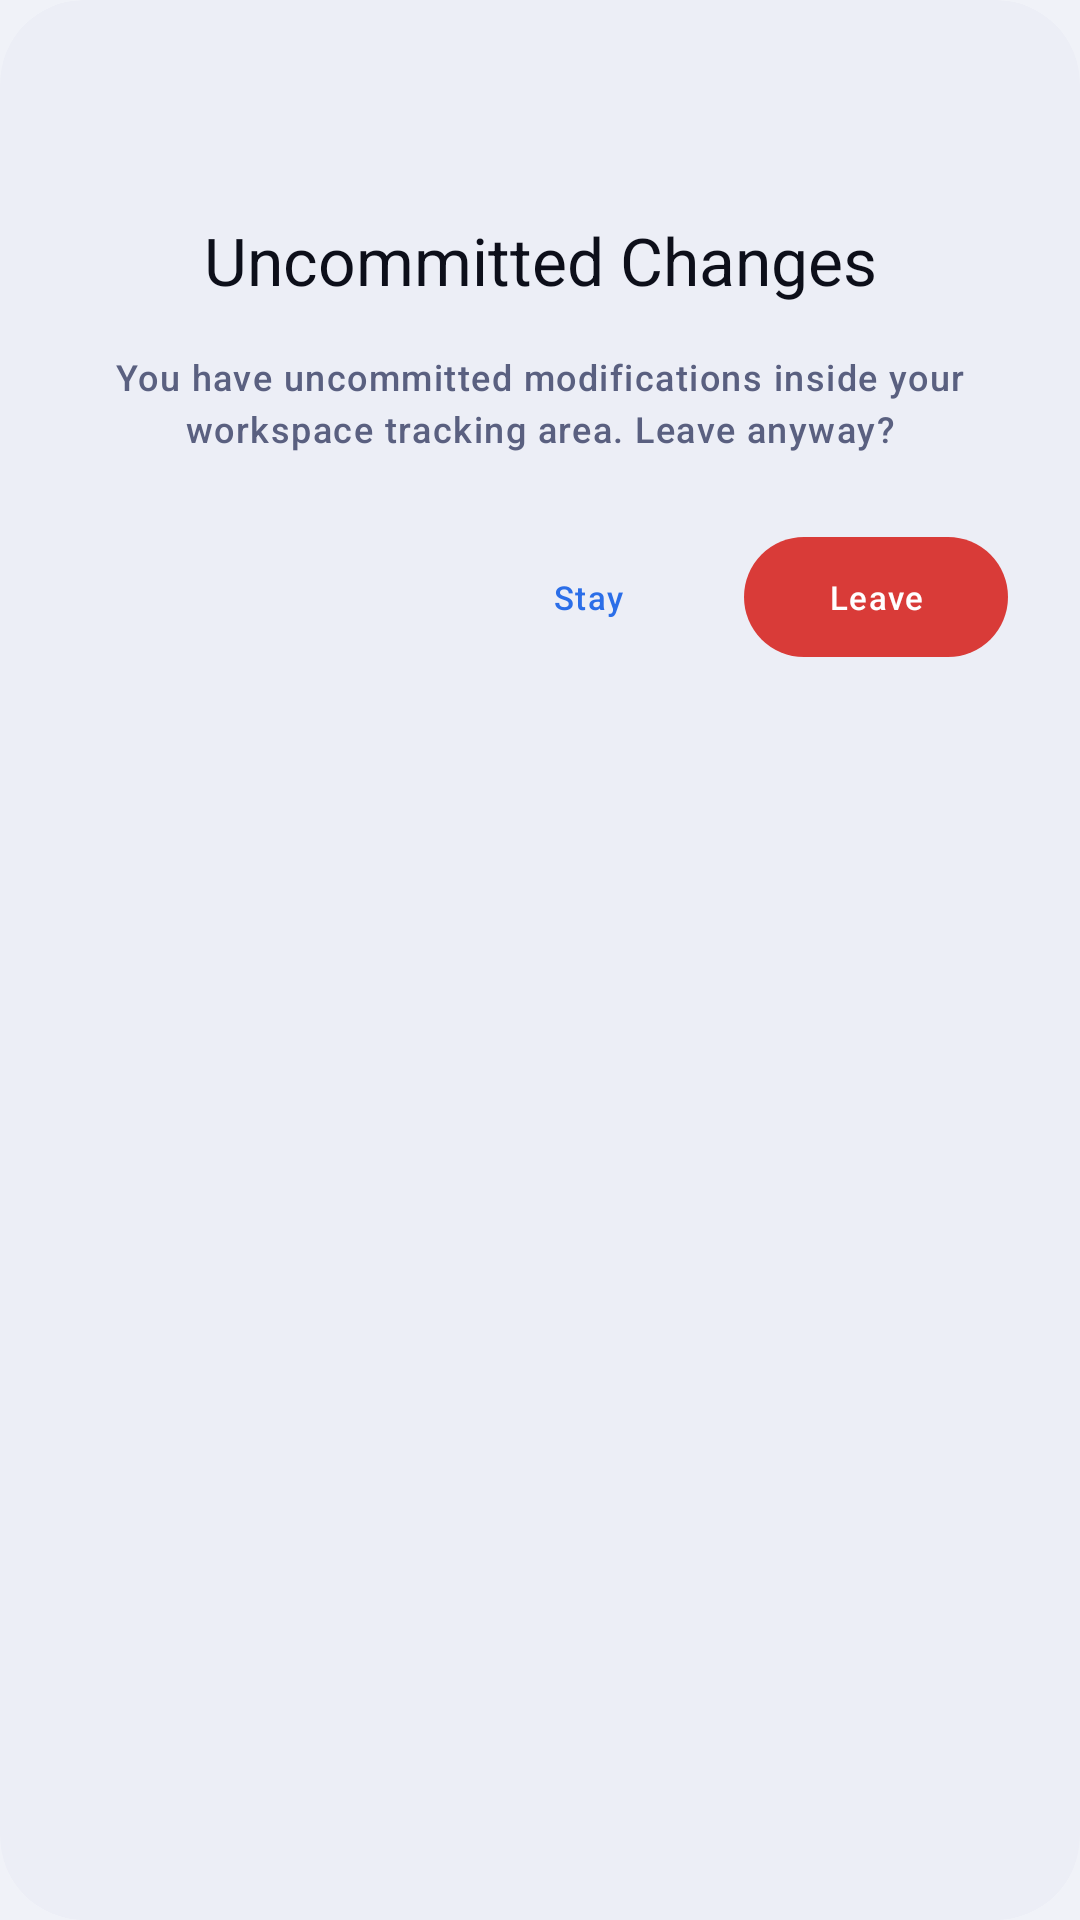

Android layout source for this screen:
<!-- AndroidManifest.xml: application theme Theme.VCode -->
<!-- res/layout/dialog_uncommitted_changes.xml -->
<?xml version="1.0" encoding="utf-8"?>
<com.google.android.material.card.MaterialCardView xmlns:android="http://schemas.android.com/apk/res/android"
    xmlns:app="http://schemas.android.com/apk/res-auto"
    android:layout_width="match_parent"
    android:layout_height="wrap_content"
    app:cardBackgroundColor="?attr/colorSurfaceContainerHigh"
    app:cardCornerRadius="28dp"
    app:cardElevation="0dp"
    app:strokeWidth="0dp">

    <LinearLayout
        android:layout_width="match_parent"
        android:layout_height="wrap_content"
        android:orientation="vertical"
        android:padding="24dp">

        <ImageView
            android:id="@+id/iv_dialog_icon"
            android:layout_width="32dp"
            android:layout_height="32dp"
            android:layout_gravity="center_horizontal"
            android:layout_marginBottom="16dp"
            android:importantForAccessibility="no"
            android:src="@drawable/ic_triangle_exclamation"
            app:tint="?attr/colorError" />

        <TextView
            android:id="@+id/tv_dialog_title"
            android:layout_width="match_parent"
            android:layout_height="wrap_content"
            android:text="@string/vcode_uncommitted_changes"
            android:textAlignment="center"
            android:textAppearance="?attr/textAppearanceTitleLarge"
            android:textColor="?attr/colorOnSurface" />

        <TextView
            android:id="@+id/tv_dialog_desc"
            android:layout_width="match_parent"
            android:layout_height="wrap_content"
            android:layout_marginTop="16dp"
            android:layout_marginBottom="24dp"
            android:lineSpacingMultiplier="1.2"
            android:text="@string/vcode_you_have_uncommitted_modifications_inside"
            android:textAlignment="center"
            android:textAppearance="?attr/textAppearanceLabelMedium"
            android:textColor="?attr/colorOnSurfaceVariant" />

        <LinearLayout
            android:layout_width="match_parent"
            android:layout_height="wrap_content"
            android:gravity="end"
            android:orientation="horizontal">

            <com.google.android.material.button.MaterialButton
                android:id="@+id/btn_stay"
                style="@style/Widget.Material3.Button.TextButton"
                android:layout_width="wrap_content"
                android:layout_height="wrap_content"
                android:layout_marginEnd="8dp"
                android:text="@string/vcode_stay"
                android:textAppearance="?attr/textAppearanceLabelSmall"
                android:textColor="?attr/colorPrimary" />

            <com.google.android.material.button.MaterialButton
                android:id="@+id/btn_leave"
                style="@style/Widget.Material3.Button"
                android:layout_width="wrap_content"
                android:layout_height="wrap_content"
                android:text="@string/vcode_leave"
                android:textAppearance="?attr/textAppearanceLabelSmall"
                android:textColor="?attr/colorOnError"
                app:backgroundTint="?attr/colorError" />
        </LinearLayout>

    </LinearLayout>
</com.google.android.material.card.MaterialCardView>
<!-- resources referenced by this layout -->
<resources>
  <string name="vcode_leave">Leave</string>
  <string name="vcode_stay">Stay</string>
  <string name="vcode_uncommitted_changes">Uncommitted Changes</string>
  <string name="vcode_you_have_uncommitted_modifications_inside">You have uncommitted modifications inside your workspace tracking area. Leave anyway?</string>
  <color name="vcode_accent_primary">#2B6EE8</color>
  <color name="vcode_on_primary">#FFFFFF</color>
  <color name="vcode_primary_container">#D6E4FF</color>
  <color name="vcode_on_primary_container">#001A41</color>
  <color name="vcode_accent_secondary">#6340E0</color>
  <color name="vcode_on_secondary">#FFFFFF</color>
  <color name="vcode_secondary_container">#E9DDFF</color>
  <color name="vcode_on_secondary_container">#1E0066</color>
  <color name="vcode_accent_success">#1FB870</color>
  <color name="vcode_on_success">#FFFFFF</color>
  <color name="vcode_success_container">#BBFFD8</color>
  <color name="vcode_on_success_container">#002114</color>
  <color name="vcode_accent_error">#D93B38</color>
  <color name="vcode_on_error">#FFFFFF</color>
  <color name="vcode_error_container">#FFDAD6</color>
  <color name="vcode_on_error_container">#410002</color>
  <color name="vcode_bg_deep">#F0F2F8</color>
  <color name="vcode_text_primary">#0D0F1A</color>
  <color name="vcode_bg_surface">#FFFFFF</color>
  <color name="vcode_surface_variant">#E1E4F0</color>
  <color name="vcode_on_surface_variant">#5A6080</color>
  <color name="vcode_bg_card">#F7F8FC</color>
  <color name="vcode_bg_elevated">#ECEEF6</color>
  <color name="vcode_outline">#DDE0EC</color>
  <color name="vcode_outline_variant">#C1C4D0</color>
  <color name="vcode_scrim">#000000</color>
  <color name="vcode_selection_color">#4D2B6EE8</color>
  <!-- drawable vcode_cursor_drawable (drawable) -->
  <?xml version="1.0" encoding="utf-8"?>
  <shape xmlns:android="http://schemas.android.com/apk/res/android"
      android:shape="rectangle">
      <size android:width="2dp" />
      <solid android:color="@color/vcode_accent_primary" />
  </shape>
  <!-- drawable vcode_text_select_handle_middle (drawable) -->
  <?xml version="1.0" encoding="utf-8"?>
  <vector xmlns:android="http://schemas.android.com/apk/res/android"
      android:width="24dp"
      android:height="24dp"
      android:viewportWidth="24"
      android:viewportHeight="24">
      <path
          android:fillColor="@color/vcode_accent_primary"
          android:pathData="M12,0 C12,0 4,8.5 4,14 C4,18.42 7.58,22 12,22 C16.42,22 20,18.42 20,14 C20,8.5 12,0 12,0 Z" />
  </vector>
  <!-- drawable vcode_text_select_handle_left (drawable) -->
  <?xml version="1.0" encoding="utf-8"?>
  <vector xmlns:android="http://schemas.android.com/apk/res/android"
      android:width="24dp"
      android:height="24dp"
      android:viewportWidth="24"
      android:viewportHeight="24">
      <path
          android:fillColor="@color/vcode_accent_primary"
          android:pathData="M24,0 L24,12 C24,18.63 18.63,24 12,24 C5.37,24 0,18.63 0,12 C0,5.37 5.37,0 12,0 L24,0 Z" />
  </vector>
  <style name="VCode.Shape.Small" parent="ShapeAppearance.Material3.SmallComponent">
          <item name="cornerFamily">rounded</item>
          <item name="cornerSize">8dp</item>
      </style>
  <style name="VCode.Shape.Medium" parent="ShapeAppearance.Material3.MediumComponent">
          <item name="cornerFamily">rounded</item>
          <item name="cornerSize">12dp</item>
      </style>
  <style name="VCode.Shape.Large" parent="ShapeAppearance.Material3.LargeComponent">
          <item name="cornerFamily">rounded</item>
          <item name="cornerSize">16dp</item>
      </style>
  <style name="VCode.AlertDialog" parent="ThemeOverlay.Material3.MaterialAlertDialog">
          <item name="shapeAppearanceOverlay">@style/VCode.Shape.Large</item>
          <item name="colorSurface">@color/vcode_bg_card</item>
      </style>
</resources>
